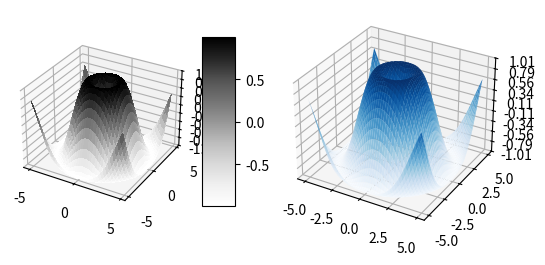

Recreate this plot in Python.
import numpy as np
import pandas as pd
import matplotlib.pyplot as plt
from mpl_toolkits.mplot3d import Axes3D
from matplotlib import cm
from matplotlib.ticker import LinearLocator, FormatStrFormatter

fig = plt.figure()
ax = fig.add_subplot(121, projection = '3d' )
X = np.arange(- 5 , 5 , 0.25 )
Y = np.arange(- 5 , 5 , 0.25 )
X, Y = np.meshgrid(X, Y)
R = np.sqrt(X** 2 + Y** 2 )
Z = np.sin(R)
surf = ax.plot_surface(X, Y, Z, cmap =cm.Greys,
linewidth = 0 , antialiased = False )
ax.set_zlim(- 1.01 , 1.01 )
ax.zaxis.set_major_locator(LinearLocator( 10 ))
ax.zaxis.set_major_formatter(FormatStrFormatter( '%.02f' ))
X2 = np.arange(- 5 , 5 , 0.1 )
Y2 = np.arange(- 5 , 5 , 0.1 )
XX2, YY2 = np.meshgrid(X2, Y2)
R = np.sqrt(XX2** 2 + YY2** 2 )
Z = np.sin(R)
ax2 = fig.add_subplot(122, projection = '3d' )
surf2 = ax2.plot_surface(XX2, YY2, Z, cmap =cm.Blues,
linewidth = 0 , antialiased = True )
ax2.set_zlim(- 1.01 , 1.01 )
ax2.zaxis.set_major_locator(LinearLocator( 10 ))
ax2.zaxis.set_major_formatter(FormatStrFormatter( '%.02f' ))

fig.colorbar(surf, shrink = 0.5 , aspect = 5 )


plt.show()